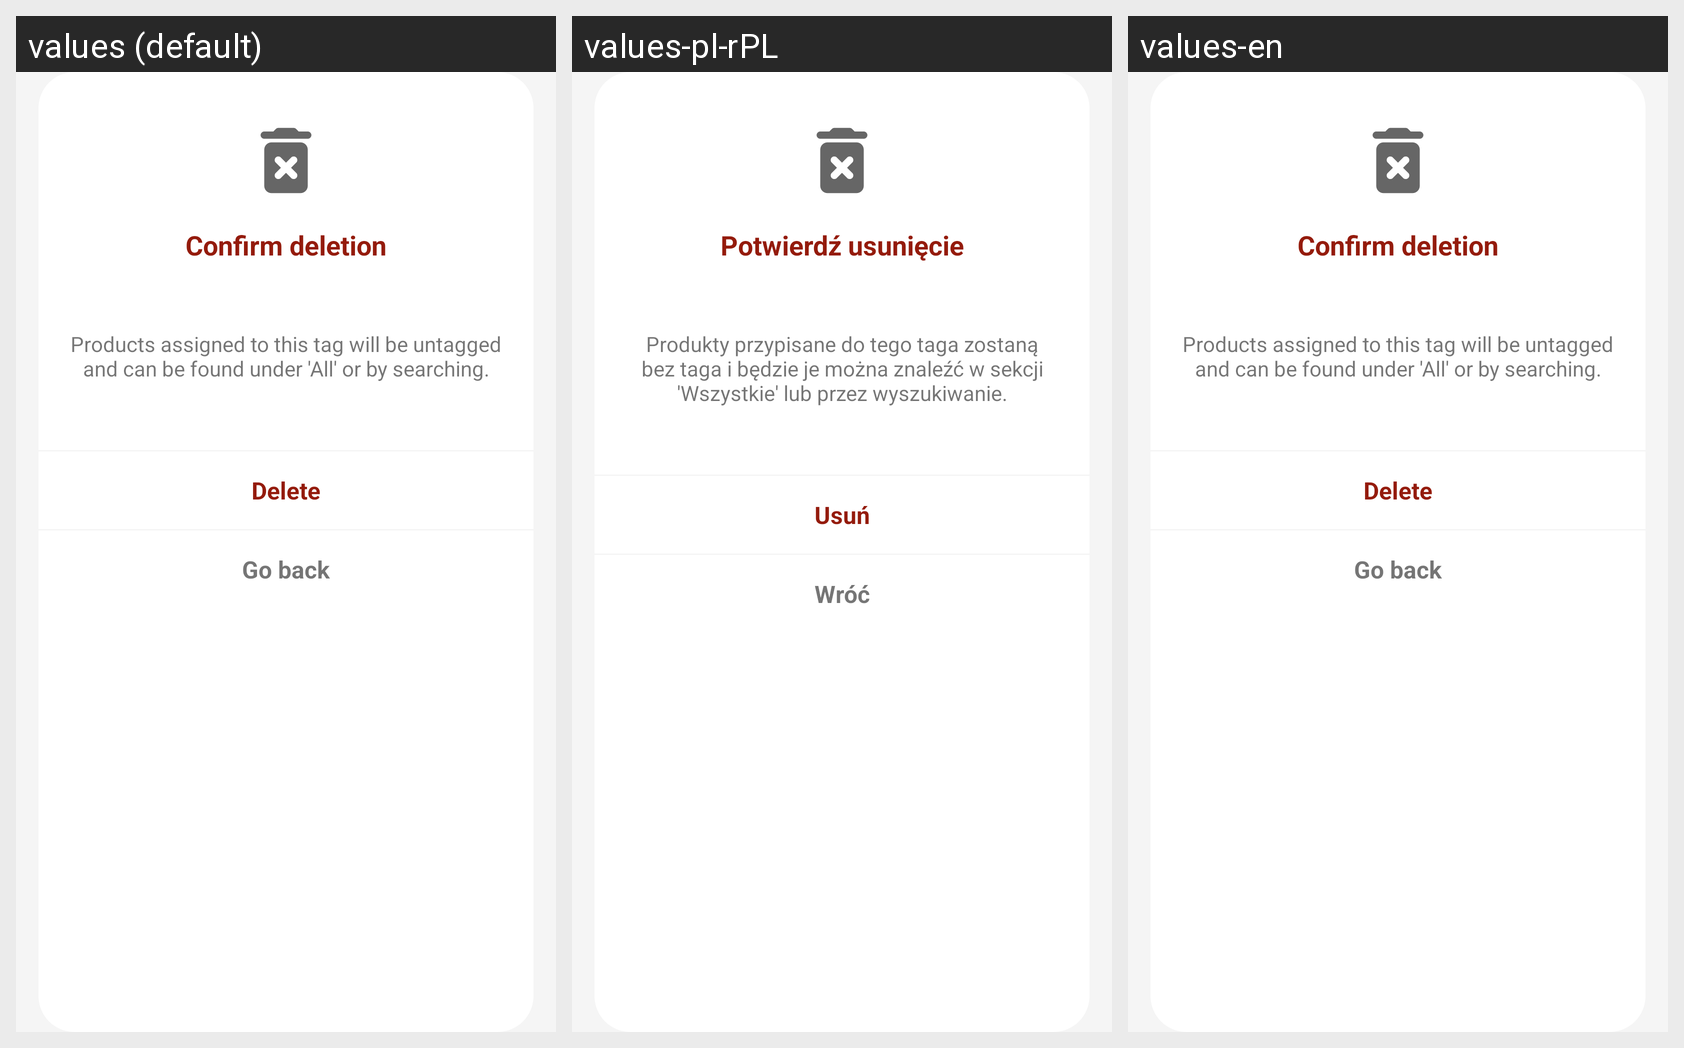

For this localized Android screen grid, give each drawn string resource with its value in every locale shown.
Android screen res/layout/dialog_delete_tag.xml rendered under 3 locales, left to right: values (default), values-pl-rPL, values-en. Device: Nexus 5 (rendered at 1080×1920; each locale shown at half size, 540×960, under a caption strip naming it); theme Theme.MyDiabetes.
Strings drawn on this screen, with the default value and each locale's value (text and hints the layout hard-codes, and strings that could not be matched under every locale, appear in the picture but are not listed):

confirm_del
  values: Confirm deletion
  values-pl-rPL: Potwierdź usunięcie
  values-en: Confirm deletion

del_tag_confirm_message
  values: Products assigned to this tag will be untagged and can be found under 'All' or by searching.
  values-pl-rPL: Produkty przypisane do tego taga zostaną bez taga i będzie je można znaleźć w sekcji 'Wszystkie' lub przez wyszukiwanie.
  values-en: Products assigned to this tag will be untagged and can be found under 'All' or by searching.

del
  values: Delete
  values-pl-rPL: Usuń
  values-en: Delete

go_back
  values: Go back
  values-pl-rPL: Wróć
  values-en: Go back
